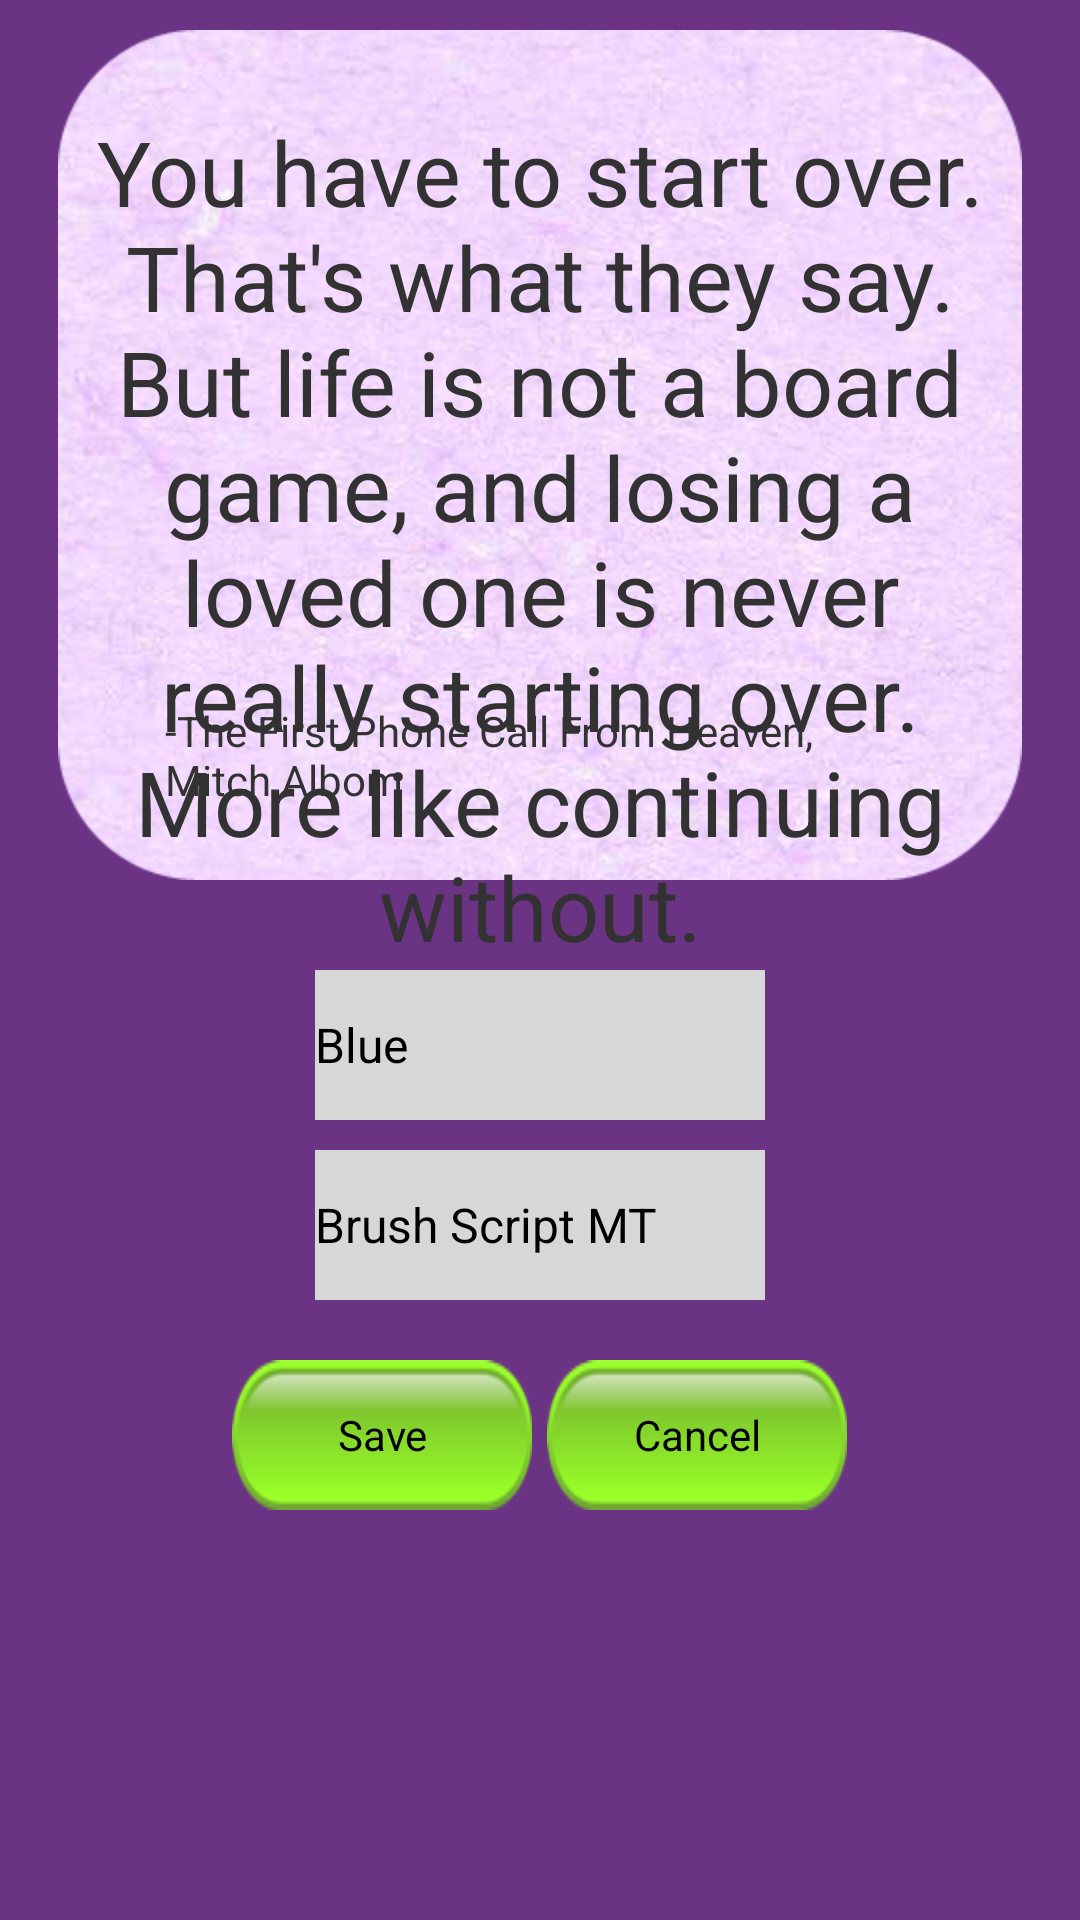

Here is an Android app screen rendered from its layout file. Give the layout XML and the strings, colors and styles it references.
<!-- AndroidManifest.xml: application theme AppTheme -->
<!-- res/layout/view_quote.xml -->
<ScrollView xmlns:android="http://schemas.android.com/apk/res/android"
    android:id="@+id/scrollView1"
    android:layout_width="fill_parent"
    android:layout_height="fill_parent"
    android:background="#6A3384">

    <LinearLayout
        android:layout_width="match_parent"
        android:layout_height="wrap_content"
        android:orientation="vertical" >

       <RelativeLayout
            android:layout_width="fill_parent"
            android:layout_height="fill_parent"
            android:orientation="vertical" >

            <LinearLayout
                android:id="@+id/spinner"
                android:layout_width="match_parent"
                android:layout_height="wrap_content"
                android:layout_alignParentRight="true"
                android:layout_marginTop="20dp"
                android:gravity="center"
                android:layout_below="@+id/imageView4"
                android:orientation="vertical" >

                <Spinner
                    android:id="@+id/spinner1"
                    android:layout_height="50dp"
                    android:layout_width="150dp"
                    android:layout_weight="1"
                    android:background="#d7d7d7"
                    android:entries="@array/backgrounds"
                    android:prompt="@string/select_bg" />

                <Spinner
                    android:id="@+id/spinner2"
                    android:layout_marginTop="10dp"
                    android:layout_width="150dp"
                    android:layout_height="50dp"
                    android:background="#d7d7d7"
                    android:layout_weight="2"
                    android:entries="@array/fonts"
                    android:prompt="@string/select_font" />

            </LinearLayout>

           
            
            <LinearLayout
                android:id="@+id/buttons"
                android:layout_width="match_parent"
                android:layout_height="wrap_content"
                android:layout_marginTop="20dp"
                android:layout_below="@+id/spinner"
                android:orientation="horizontal"
                android:gravity="center" >

                <Button
	                android:id="@+id/save"
	                android:layout_width="100dp"
	                android:layout_height="50dp"
	                android:background="@drawable/buttonstate"
	                android:onClick="saveButton"
	                android:layout_marginLeft="10dp"
	                android:text="Save" />

                <Button
	                android:id="@+id/cancel"
	                android:layout_width="100dp"
	                android:layout_height="50dp"
	                android:background="@drawable/buttonstate"
	                android:onClick="cancelButton"
	                android:layout_marginLeft="5dp"
	                android:layout_marginRight="10dp"
	                android:text="Cancel"/>
            </LinearLayout>

            <ImageView
                android:id="@+id/imageView4"
                android:layout_width="wrap_content"
                android:layout_height="wrap_content"
                android:layout_alignParentLeft="true"
                android:layout_alignParentRight="true"
                android:layout_alignParentTop="true"
                android:layout_margin="10dp"
                android:src="@drawable/bg1" />

            <TextView
                android:id="@+id/textView1"
                android:layout_width="300dp"
                android:layout_height="wrap_content"
                android:layout_alignTop="@+id/imageView4"
                android:layout_centerHorizontal="true"
                android:layout_marginTop="27dp"
                android:gravity="center"
                android:textSize="30sp"
                android:text="@string/value" />

            <TextView
                android:id="@+id/textView2"
                android:layout_width="250dp"
                android:layout_height="wrap_content"
                android:layout_alignBottom="@+id/imageView4"
                android:layout_centerHorizontal="true"
                android:layout_marginBottom="24dp"
                android:text="@string/by" />

        </RelativeLayout>
        
    </LinearLayout>

</ScrollView>
<!-- resources referenced by this layout -->
<resources>
  <string-array name="backgrounds">
      	<item>Blue</item>
      	<item>Pink</item>
      	<item>Purple</item>
      	<item>Flesh</item>
  	</string-array>
  <string-array name="fonts">
      	<item>Brush Script MT</item>
      	<item>Comic Sans MS</item>
      	<item>Lucida Calligraphy</item>
      	<item>Monotype Corsiva</item>
  	</string-array>
  <!-- drawable bg1: png bitmap (drawable-hdpi, 219858 bytes) -->
  <!-- drawable buttonstate (drawable-hdpi) -->
  <?xml version="1.0" encoding="utf-8"?>
   
  <selector xmlns:android="http://schemas.android.com/apk/res/android">
    <item android:state_pressed="true"
     android:drawable="@drawable/defaultbtn" /> 
    <item android:state_focused="true"
     android:drawable="@drawable/mouse_overbtn" /> 
    <item android:drawable="@drawable/pressedbtn" /> 
  </selector>
  <string name="by">-The First Phone Call From Heaven, Mitch Albom</string>
  <string name="select_bg">Choose Background</string>
  <string name="select_font">Choose Font Family</string>
  <string name="value">"You have to start over. That's what they say. But life is not a board game, and losing a loved one is never really starting over. More like continuing without."</string>
  <style name="AppTheme" parent="AppBaseTheme">
          
      </style>
  <!-- drawable defaultbtn: png bitmap (drawable-hdpi, 5086 bytes) -->
  <!-- drawable mouse_overbtn: png bitmap (drawable-hdpi, 3302 bytes) -->
  <!-- drawable pressedbtn: png bitmap (drawable-hdpi, 5553 bytes) -->
  <style name="AppBaseTheme" parent="android:Theme.Light">
          
      </style>
</resources>
